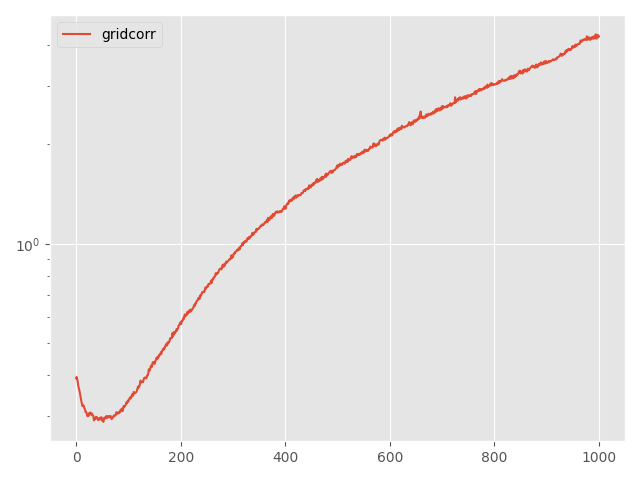

The file beside this chart, header and first rows:
Step, topology, method, lr, clip, momentum, sigma, sigma-cor, epsilon, loss
0, grid, corr, 0.1, 0.001, 0.0, 0.1103, 0.04668, 5, 0.3914
5, grid, corr, 0.1, 0.001, 0.0, 0.1103, 0.04668, 5, 0.3952
10, grid, corr, 0.1, 0.001, 0.0, 0.1103, 0.04668, 5, 0.3892
15, grid, corr, 0.1, 0.001, 0.0, 0.1103, 0.04668, 5, 0.3813
20, grid, corr, 0.1, 0.001, 0.0, 0.1103, 0.04668, 5, 0.3717
25, grid, corr, 0.1, 0.001, 0.0, 0.1103, 0.04668, 5, 0.3658
30, grid, corr, 0.1, 0.001, 0.0, 0.1103, 0.04668, 5, 0.3599
35, grid, corr, 0.1, 0.001, 0.0, 0.1103, 0.04668, 5, 0.3549
40, grid, corr, 0.1, 0.001, 0.0, 0.1103, 0.04668, 5, 0.3474
45, grid, corr, 0.1, 0.001, 0.0, 0.1103, 0.04668, 5, 0.3416
50, grid, corr, 0.1, 0.001, 0.0, 0.1103, 0.04668, 5, 0.3334
55, grid, corr, 0.1, 0.001, 0.0, 0.1103, 0.04668, 5, 0.3284
60, grid, corr, 0.1, 0.001, 0.0, 0.1103, 0.04668, 5, 0.3224
65, grid, corr, 0.1, 0.001, 0.0, 0.1103, 0.04668, 5, 0.3233
70, grid, corr, 0.1, 0.001, 0.0, 0.1103, 0.04668, 5, 0.3244
75, grid, corr, 0.1, 0.001, 0.0, 0.1103, 0.04668, 5, 0.3211
80, grid, corr, 0.1, 0.001, 0.0, 0.1103, 0.04668, 5, 0.317
85, grid, corr, 0.1, 0.001, 0.0, 0.1103, 0.04668, 5, 0.3147
90, grid, corr, 0.1, 0.001, 0.0, 0.1103, 0.04668, 5, 0.3093
95, grid, corr, 0.1, 0.001, 0.0, 0.1103, 0.04668, 5, 0.309
100, grid, corr, 0.1, 0.001, 0.0, 0.1103, 0.04668, 5, 0.3078
105, grid, corr, 0.1, 0.001, 0.0, 0.1103, 0.04668, 5, 0.3016
110, grid, corr, 0.1, 0.001, 0.0, 0.1103, 0.04668, 5, 0.3005
115, grid, corr, 0.1, 0.001, 0.0, 0.1103, 0.04668, 5, 0.3012
120, grid, corr, 0.1, 0.001, 0.0, 0.1103, 0.04668, 5, 0.3015
125, grid, corr, 0.1, 0.001, 0.0, 0.1103, 0.04668, 5, 0.3072
130, grid, corr, 0.1, 0.001, 0.0, 0.1103, 0.04668, 5, 0.3063
135, grid, corr, 0.1, 0.001, 0.0, 0.1103, 0.04668, 5, 0.3085
140, grid, corr, 0.1, 0.001, 0.0, 0.1103, 0.04668, 5, 0.3067
145, grid, corr, 0.1, 0.001, 0.0, 0.1103, 0.04668, 5, 0.3035
150, grid, corr, 0.1, 0.001, 0.0, 0.1103, 0.04668, 5, 0.3062
155, grid, corr, 0.1, 0.001, 0.0, 0.1103, 0.04668, 5, 0.3048
160, grid, corr, 0.1, 0.001, 0.0, 0.1103, 0.04668, 5, 0.3022
165, grid, corr, 0.1, 0.001, 0.0, 0.1103, 0.04668, 5, 0.3006
170, grid, corr, 0.1, 0.001, 0.0, 0.1103, 0.04668, 5, 0.2919
175, grid, corr, 0.1, 0.001, 0.0, 0.1103, 0.04668, 5, 0.2954
180, grid, corr, 0.1, 0.001, 0.0, 0.1103, 0.04668, 5, 0.2964
185, grid, corr, 0.1, 0.001, 0.0, 0.1103, 0.04668, 5, 0.2951
190, grid, corr, 0.1, 0.001, 0.0, 0.1103, 0.04668, 5, 0.2994
195, grid, corr, 0.1, 0.001, 0.0, 0.1103, 0.04668, 5, 0.2988
200, grid, corr, 0.1, 0.001, 0.0, 0.1103, 0.04668, 5, 0.2983
205, grid, corr, 0.1, 0.001, 0.0, 0.1103, 0.04668, 5, 0.2947
210, grid, corr, 0.1, 0.001, 0.0, 0.1103, 0.04668, 5, 0.2926
215, grid, corr, 0.1, 0.001, 0.0, 0.1103, 0.04668, 5, 0.2957
220, grid, corr, 0.1, 0.001, 0.0, 0.1103, 0.04668, 5, 0.2938
225, grid, corr, 0.1, 0.001, 0.0, 0.1103, 0.04668, 5, 0.2962
230, grid, corr, 0.1, 0.001, 0.0, 0.1103, 0.04668, 5, 0.296
235, grid, corr, 0.1, 0.001, 0.0, 0.1103, 0.04668, 5, 0.2978
240, grid, corr, 0.1, 0.001, 0.0, 0.1103, 0.04668, 5, 0.2986
245, grid, corr, 0.1, 0.001, 0.0, 0.1103, 0.04668, 5, 0.2917
250, grid, corr, 0.1, 0.001, 0.0, 0.1103, 0.04668, 5, 0.2954
255, grid, corr, 0.1, 0.001, 0.0, 0.1103, 0.04668, 5, 0.2934
260, grid, corr, 0.1, 0.001, 0.0, 0.1103, 0.04668, 5, 0.2888
265, grid, corr, 0.1, 0.001, 0.0, 0.1103, 0.04668, 5, 0.2946
270, grid, corr, 0.1, 0.001, 0.0, 0.1103, 0.04668, 5, 0.2978
275, grid, corr, 0.1, 0.001, 0.0, 0.1103, 0.04668, 5, 0.2958
280, grid, corr, 0.1, 0.001, 0.0, 0.1103, 0.04668, 5, 0.2971
285, grid, corr, 0.1, 0.001, 0.0, 0.1103, 0.04668, 5, 0.2964
290, grid, corr, 0.1, 0.001, 0.0, 0.1103, 0.04668, 5, 0.3012
295, grid, corr, 0.1, 0.001, 0.0, 0.1103, 0.04668, 5, 0.2975
... 941 more rows
